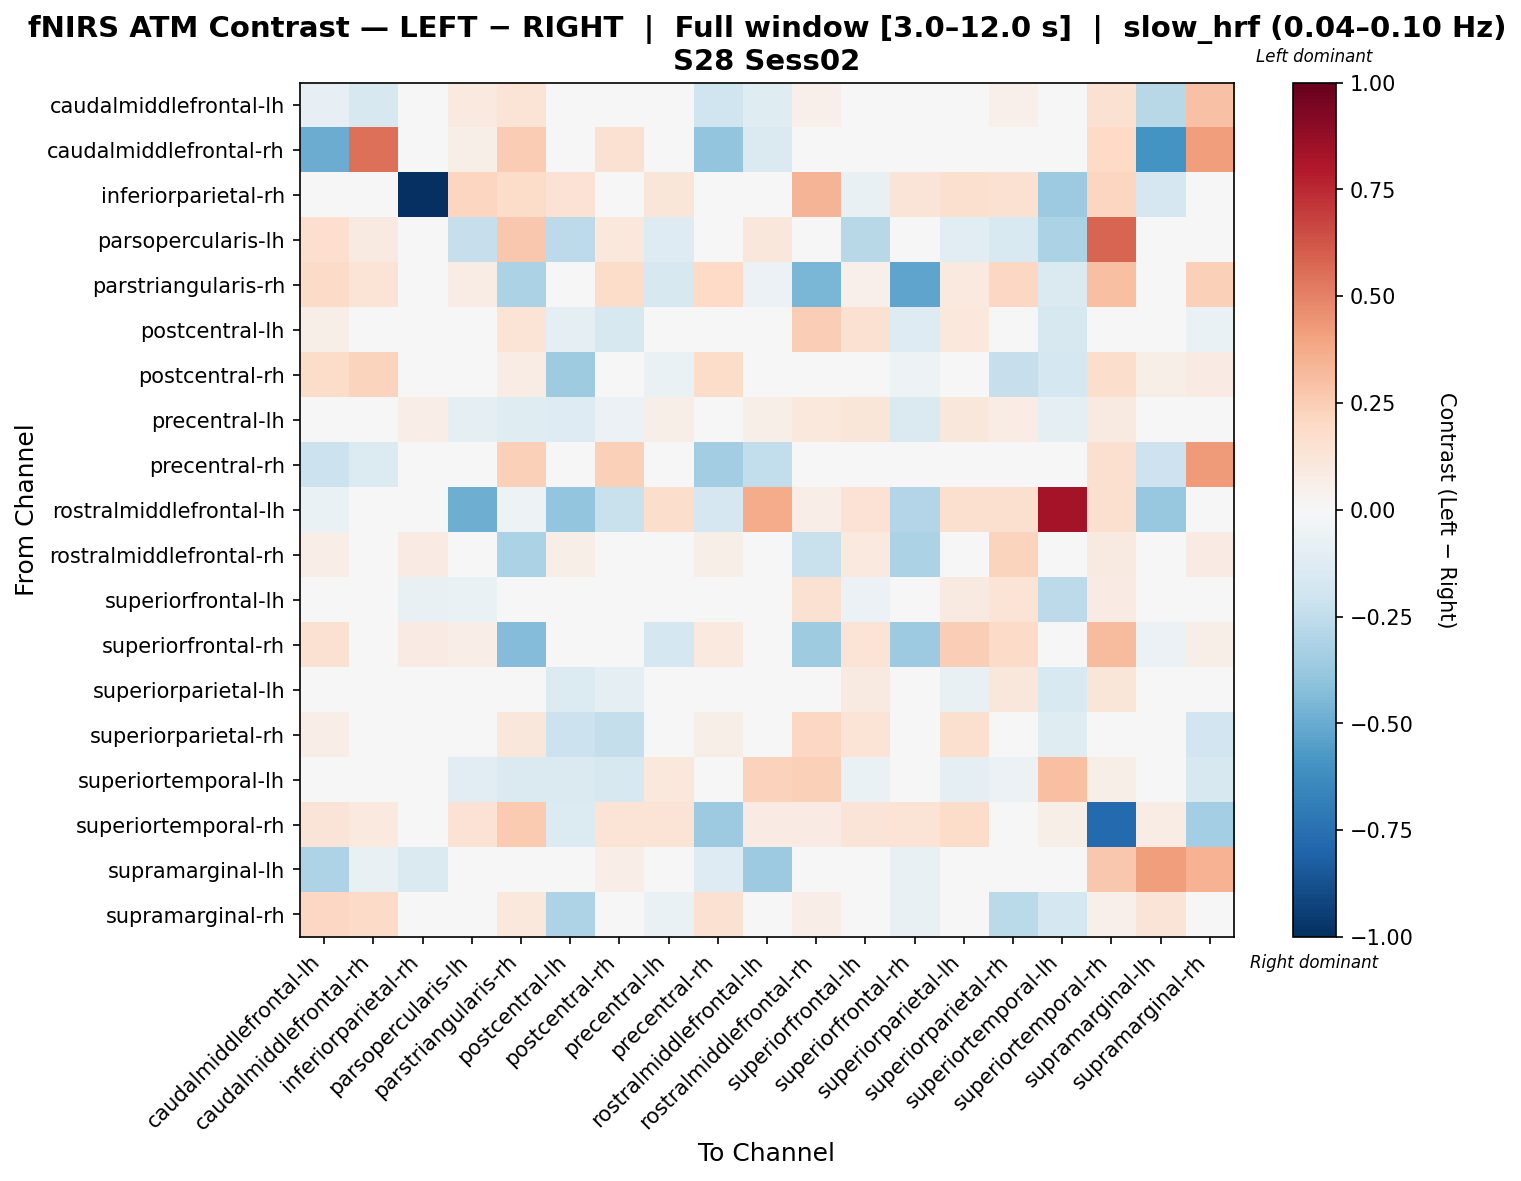

The file beside this chart, header and first rows:
, caudalmiddlefrontal-lh, caudalmiddlefrontal-rh, inferiorparietal-rh, parsopercularis-lh, parstriangularis-rh, postcentral-lh, postcentral-rh, precentral-lh, precentral-rh, rostralmiddlefrontal-lh, rostralmiddlefrontal-rh, superiorfrontal-lh, superiorfrontal-rh, superiorparietal-lh, superiorparietal-rh, superiortemporal-lh, superiortemporal-rh, supramarginal-lh, supramarginal-rh
caudalmiddlefrontal-lh, -0.08238, -0.1617, 0.0, 0.09655, 0.1337, 0.03714, 0.01887, 0.0, -0.1996, -0.1249, 0.05199, 0.0, 0.007427, 0.007427, 0.05199, 0.0, 0.1506, -0.2806, 0.2934
caudalmiddlefrontal-rh, -0.4962, 0.5515, 0.0, 0.05733, 0.2509, 0.0, 0.1557, 0.0, -0.3926, -0.1431, 0.0, 0.0, 0.0, 0.0, 0.0, 0.0, 0.1975, -0.5957, 0.4146
inferiorparietal-rh, 0.0, -0.0259, -1.0, 0.2187, 0.1798, 0.141, 0.0, 0.1225, -0.03885, 0.0, 0.342, -0.0765, 0.1328, 0.1624, 0.1539, -0.3644, 0.2187, -0.1661, 0.0
parsopercularis-lh, 0.1668, 0.08896, -0.007688, -0.2295, 0.2662, -0.2605, 0.1072, -0.1304, 0.03005, 0.1156, 0.04461, -0.2802, 0.02938, -0.1029, -0.1507, -0.3149, 0.5851, 0.03336, 0.009596
parstriangularis-rh, 0.1949, 0.1339, -0.02061, 0.07605, -0.3189, 0.01417, 0.1807, -0.1627, 0.1995, -0.05871, -0.4555, 0.05315, -0.5294, 0.101, 0.205, -0.1424, 0.3006, -0.006888, 0.2363
postcentral-lh, 0.05601, 0.0, -0.03265, -0.04411, 0.1352, -0.0972, -0.1602, 0.03467, 0.04801, -0.02798, 0.2486, 0.1515, -0.1299, 0.1047, -0.01714, -0.1626, -0.0394, 0.0, -0.06748
postcentral-rh, 0.1861, 0.2193, 0.0, -0.03407, 0.07467, -0.3568, -0.001583, -0.06312, 0.1798, -0.03021, -0.008001, 0.006351, -0.05309, -0.02586, -0.2314, -0.1792, 0.1775, 0.0612, 0.07849
precentral-lh, 0.0, 0.0, 0.07006, -0.1002, -0.1221, -0.1296, -0.06025, 0.05733, 0.0, 0.05626, 0.1093, 0.123, -0.1444, 0.1123, 0.07791, -0.08918, 0.08959, 0.0, -0.0499
precentral-rh, -0.2145, -0.1367, -0.02262, 0.02928, 0.2391, 0.03187, 0.2406, 0.0, -0.3485, -0.2433, 0.04781, 0.0, 0.0, 0.0, 0.04781, -0.04423, 0.1593, -0.208, 0.422
rostralmiddlefrontal-lh, -0.06671, -0.01654, 0.0, -0.4892, -0.05099, -0.3936, -0.2218, 0.1789, -0.1654, 0.368, 0.06425, 0.1464, -0.2951, 0.1627, 0.1627, 0.835, 0.1624, -0.381, 0.0
rostralmiddlefrontal-rh, 0.0692, 0.01538, 0.08088, 0.02016, -0.3192, 0.06041, 0.0151, 0.02552, 0.06151, 0.02254, -0.2204, 0.09475, -0.3136, -0.0249, 0.2221, 0.02058, 0.09138, 0.0, 0.07865
superiorfrontal-lh, 0.009891, 0.0, -0.07182, -0.06546, -0.01006, -0.04965, -0.03147, 0.0429, 0.0, 0.03336, 0.1533, -0.06117, -0.01589, 0.0866, 0.1364, -0.2643, 0.08209, 0.0, 0.02525
superiorfrontal-rh, 0.1514, 0.0, 0.08535, 0.06618, -0.437, 0.01629, -0.02827, -0.1781, 0.1009, 0.04619, -0.3552, 0.1336, -0.3624, 0.2487, 0.189, 0.002586, 0.3176, -0.05846, 0.06143
superiorparietal-lh, 0.02709, 0.0, -0.02442, -0.02337, 0.04037, -0.1343, -0.08963, 0.02745, 0.01806, 0.04499, 0.02533, 0.08758, -0.0008778, -0.07152, 0.1171, -0.1557, 0.1182, 0.0, -0.006389
superiorparietal-rh, 0.07029, 0.01562, -0.0328, 0.0001665, 0.1115, -0.217, -0.2417, 0.04374, 0.06248, 0.04338, 0.2043, 0.1401, -0.04254, 0.1571, -0.02364, -0.1213, 0.02088, 0.0, -0.1906
superiortemporal-lh, 0.0, 0.0, 0.00163, -0.113, -0.1474, -0.1451, -0.1612, 0.1047, -0.02772, 0.229, 0.24, -0.06679, 0.02682, -0.08697, -0.05521, 0.3029, 0.05616, 0.0, -0.1579
superiortemporal-rh, 0.1262, 0.1015, 0.0, 0.1441, 0.2589, -0.1345, 0.134, 0.1406, -0.3645, 0.07973, 0.08524, 0.1262, 0.1368, 0.1859, -0.03228, 0.0559, -0.7743, 0.07348, -0.3428
supramarginal-lh, -0.3091, -0.07736, -0.1453, 0.01416, -0.02353, 0.0, 0.06757, 0.0, -0.13, -0.3658, -0.031, 0.0, -0.07749, 0.0, 0.03714, 0.0, 0.272, 0.4193, 0.3495
supramarginal-rh, 0.2092, 0.1878, 0.0, -0.01242, 0.1061, -0.3079, -0.01036, -0.07012, 0.1528, 0.0, 0.06489, 0.04081, -0.07301, -0.002372, -0.2672, -0.1723, 0.05424, 0.1306, -0.03061
